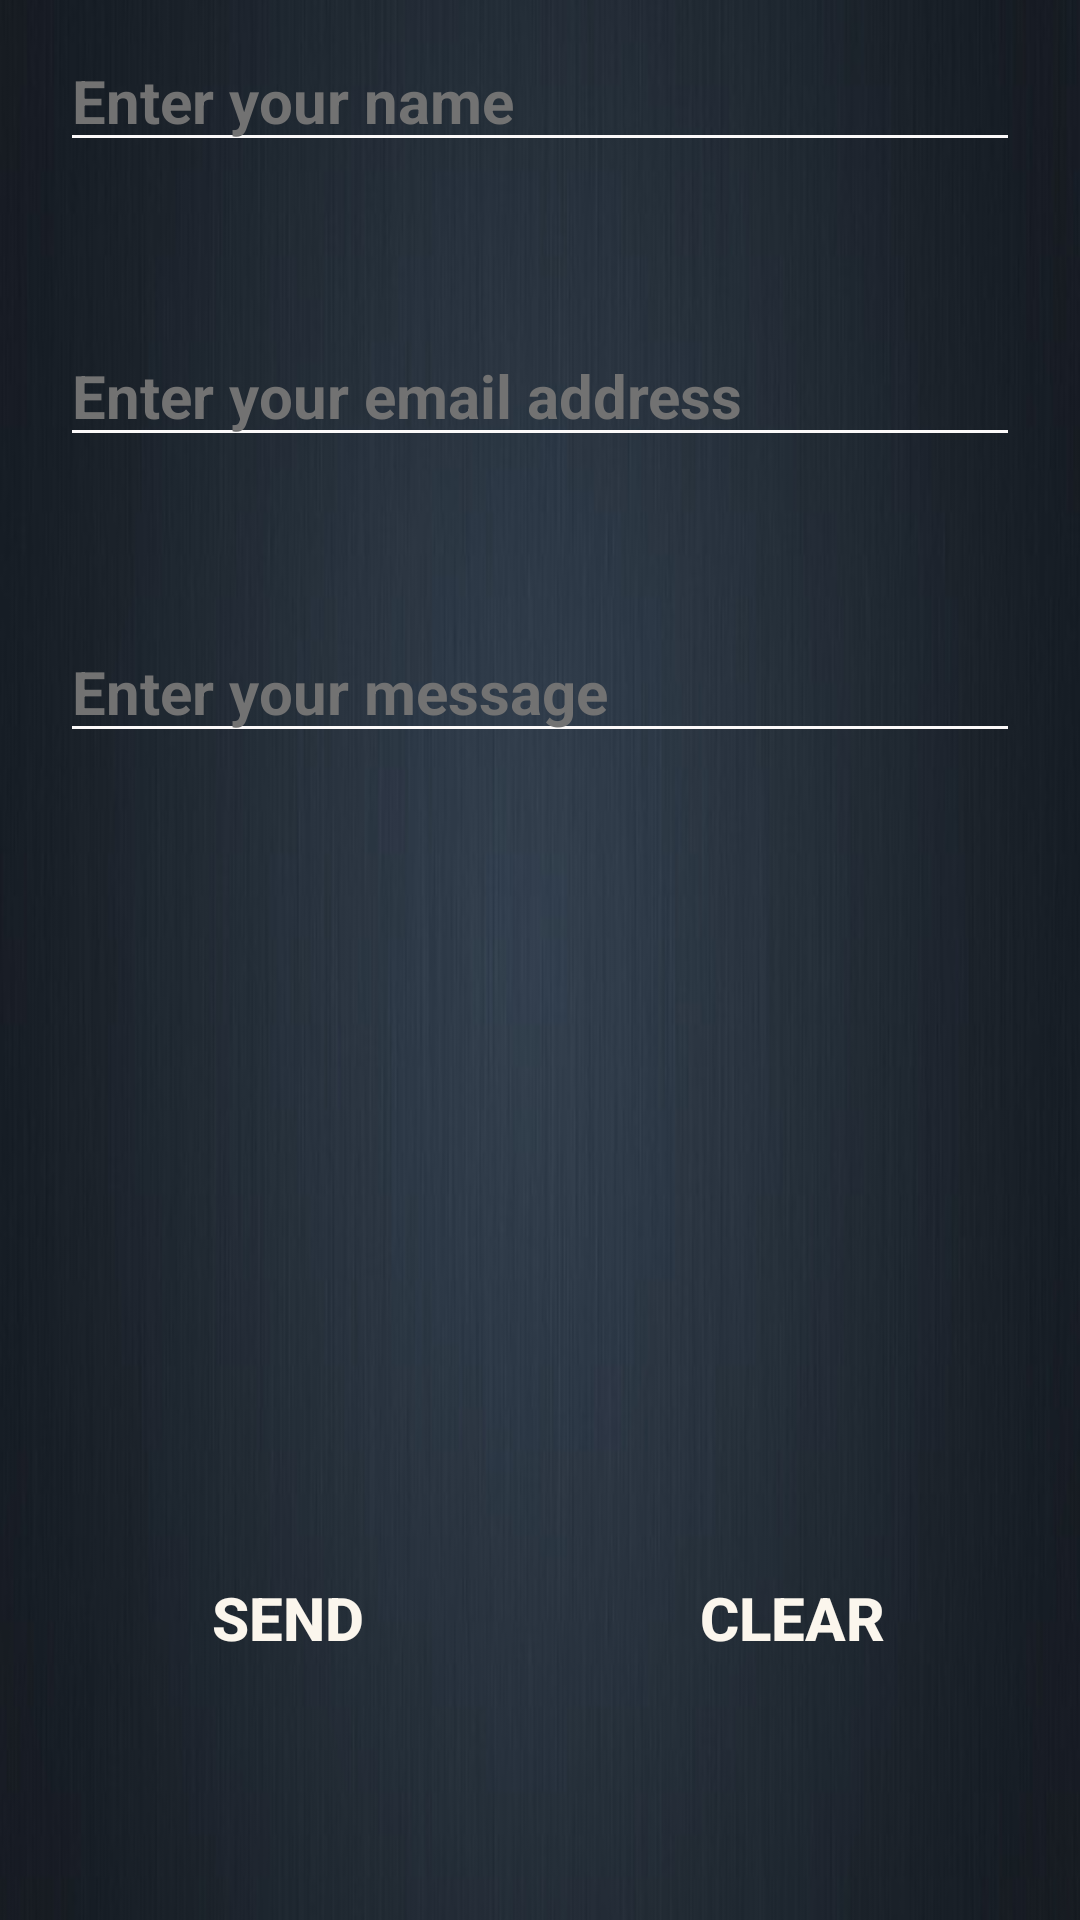

Here is an Android app screen rendered from its layout file. Give the layout XML and the strings, colors and styles it references.
<!-- AndroidManifest.xml: activity theme NewTheme -->
<!-- res/layout/activity_main5.xml -->
<?xml version="1.0" encoding="utf-8"?>
<LinearLayout xmlns:android="http://schemas.android.com/apk/res/android"
    xmlns:app="http://schemas.android.com/apk/res-auto"
    xmlns:tools="http://schemas.android.com/tools"
    android:layout_width="match_parent"
    android:layout_height="match_parent"
    android:padding="10dp"
    android:orientation="vertical"
    android:id="@+id/layout5"
    android:background="@drawable/background"
    android:weightSum="4.4"
    tools:context=".Main5Activity">


    <LinearLayout
        android:layout_width="match_parent"
        android:layout_height="0dp"
        android:layout_weight="0.7"
        >

        <EditText
            android:id="@+id/text1"
            android:hint="@string/hint1"
            android:textColorHint="#727272"
            android:layout_marginLeft="10dp"
            android:layout_marginRight="10dp"
            android:textSize="20sp"
            android:textStyle="bold"
            android:layout_width="match_parent"
            android:layout_height="wrap_content"
            android:inputType="textPersonName"
            android:textColor="#faf8f8"
            android:backgroundTint="#fbf9f9"
            android:textCursorDrawable="@null"
            />

    </LinearLayout>

    <LinearLayout
        android:layout_width="match_parent"
        android:layout_height="0dp"
        android:layout_weight="0.7"
        >

        <EditText
            android:id="@+id/text2"
            android:hint="@string/hint2"
            android:textColorHint="#727272"
            android:layout_marginLeft="10dp"
            android:layout_marginRight="10dp"
            android:textSize="20sp"
            android:textStyle="bold"
            android:layout_width="match_parent"
            android:layout_height="wrap_content"
            android:inputType="textEmailAddress"
            android:textColor="#faf8f8"
            android:backgroundTint="#fbf9f9"
            android:textCursorDrawable="@null"
            />

    </LinearLayout>

    <LinearLayout
        android:layout_width="match_parent"
        android:layout_height="0dp"
        android:layout_weight="2"
        >

        <EditText
            android:id="@+id/text3"
            android:hint="@string/hint3"
            android:textColorHint="#727272"
            android:layout_marginLeft="10dp"
            android:layout_marginRight="10dp"
            android:textSize="20sp"
            android:textStyle="bold"
            android:layout_width="match_parent"
            android:layout_height="wrap_content"
            android:inputType="textMultiLine"
            android:textColor="#faf8f8"
            android:backgroundTint="#fbf9f9"
            android:textCursorDrawable="@null"
            />

    </LinearLayout>

    <LinearLayout
        android:layout_width="match_parent"
        android:layout_height="0dp"
        android:layout_weight="1"
        android:gravity="center"
        >

        <Button
            android:id="@+id/button4"
            android:layout_width="168dp"
            android:layout_height="wrap_content"
            android:text="@string/button4"
            android:textSize="20sp"
            android:textStyle="bold"
            android:layout_marginBottom="20dp"
            android:background="@android:color/transparent"
            android:textColor="#fbf6ed"
            />

        <Button
            android:id="@+id/button5"
            android:layout_width="168dp"
            android:layout_height="wrap_content"
            android:text="@string/button5"
            android:textSize="20sp"
            android:textStyle="bold"
            android:layout_marginBottom="20dp"
            android:background="@android:color/transparent"
            android:textColor="#fbf6ed"
            />

    </LinearLayout>

</LinearLayout>
<!-- resources referenced by this layout -->
<resources>
  <!-- drawable background: jpg bitmap (drawable, 27322 bytes) -->
  <string name="button4">Send</string>
  <string name="button5">Clear</string>
  <string name="hint1">Enter your name</string>
  <string name="hint2">Enter your email address</string>
  <string name="hint3">Enter your message</string>
  <style name="NewTheme" parent="Theme.AppCompat.Light.DarkActionBar">
          
          <item name="colorPrimary">@color/colorPrimary</item>
          <item name="colorPrimaryDark">@color/colorPrimaryDark</item>
          <item name="colorAccent">@color/colorAccent</item>
      </style>
  <color name="colorPrimary">#686235</color>
  <color name="colorPrimaryDark">#686235</color>
  <color name="colorAccent">#090909</color>
</resources>
